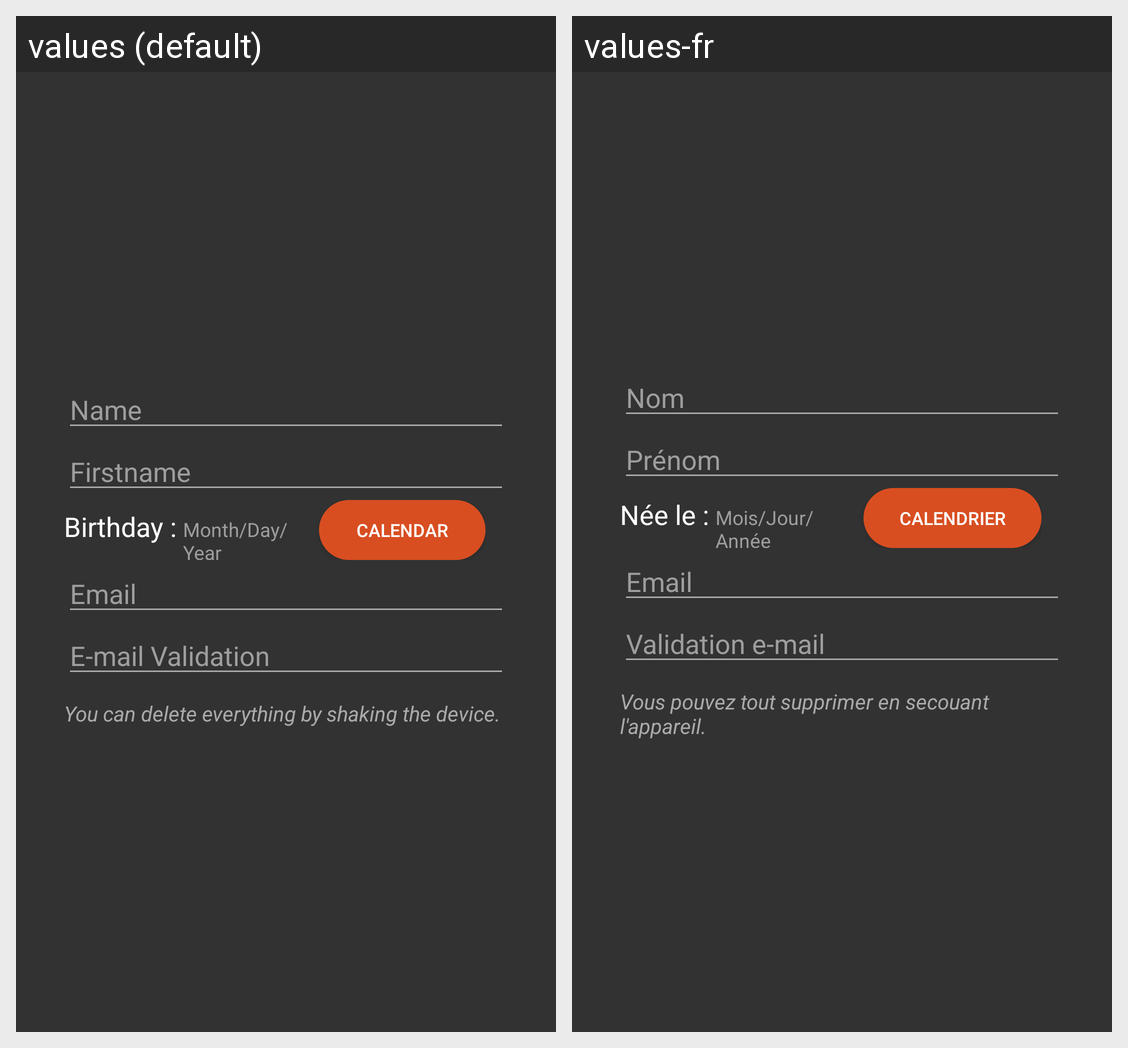

Translations of the strings shown on this Android screen, per locale in the grid:
Android screen res/layout/activity_new_employee.xml rendered under 2 locales, left to right: values (default), values-fr. Device: Nexus 5 (rendered at 1080×1920; each locale shown at half size, 540×960, under a caption strip naming it); theme AppTheme.
Strings drawn on this screen, with the default value and each locale's value (text and hints the layout hard-codes, and strings that could not be matched under every locale, appear in the picture but are not listed):

name
  values: Name
  values-fr: Nom

firstname
  values: Firstname
  values-fr: Prénom

textviewBirthday
  values: Birthday : 
  values-fr: Née le : 

dateFormat
  values: Month/Day/Year
  values-fr: Mois/Jour/Année

calend
  values: Calendar
  values-fr: Calendrier

email
  values: Email
  values-fr: Email

email_validation
  values: E-mail Validation
  values-fr: Validation e-mail

can_delete
  values: You can delete everything by shaking the device.
  values-fr: Vous pouvez tout supprimer en secouant l'appareil.
